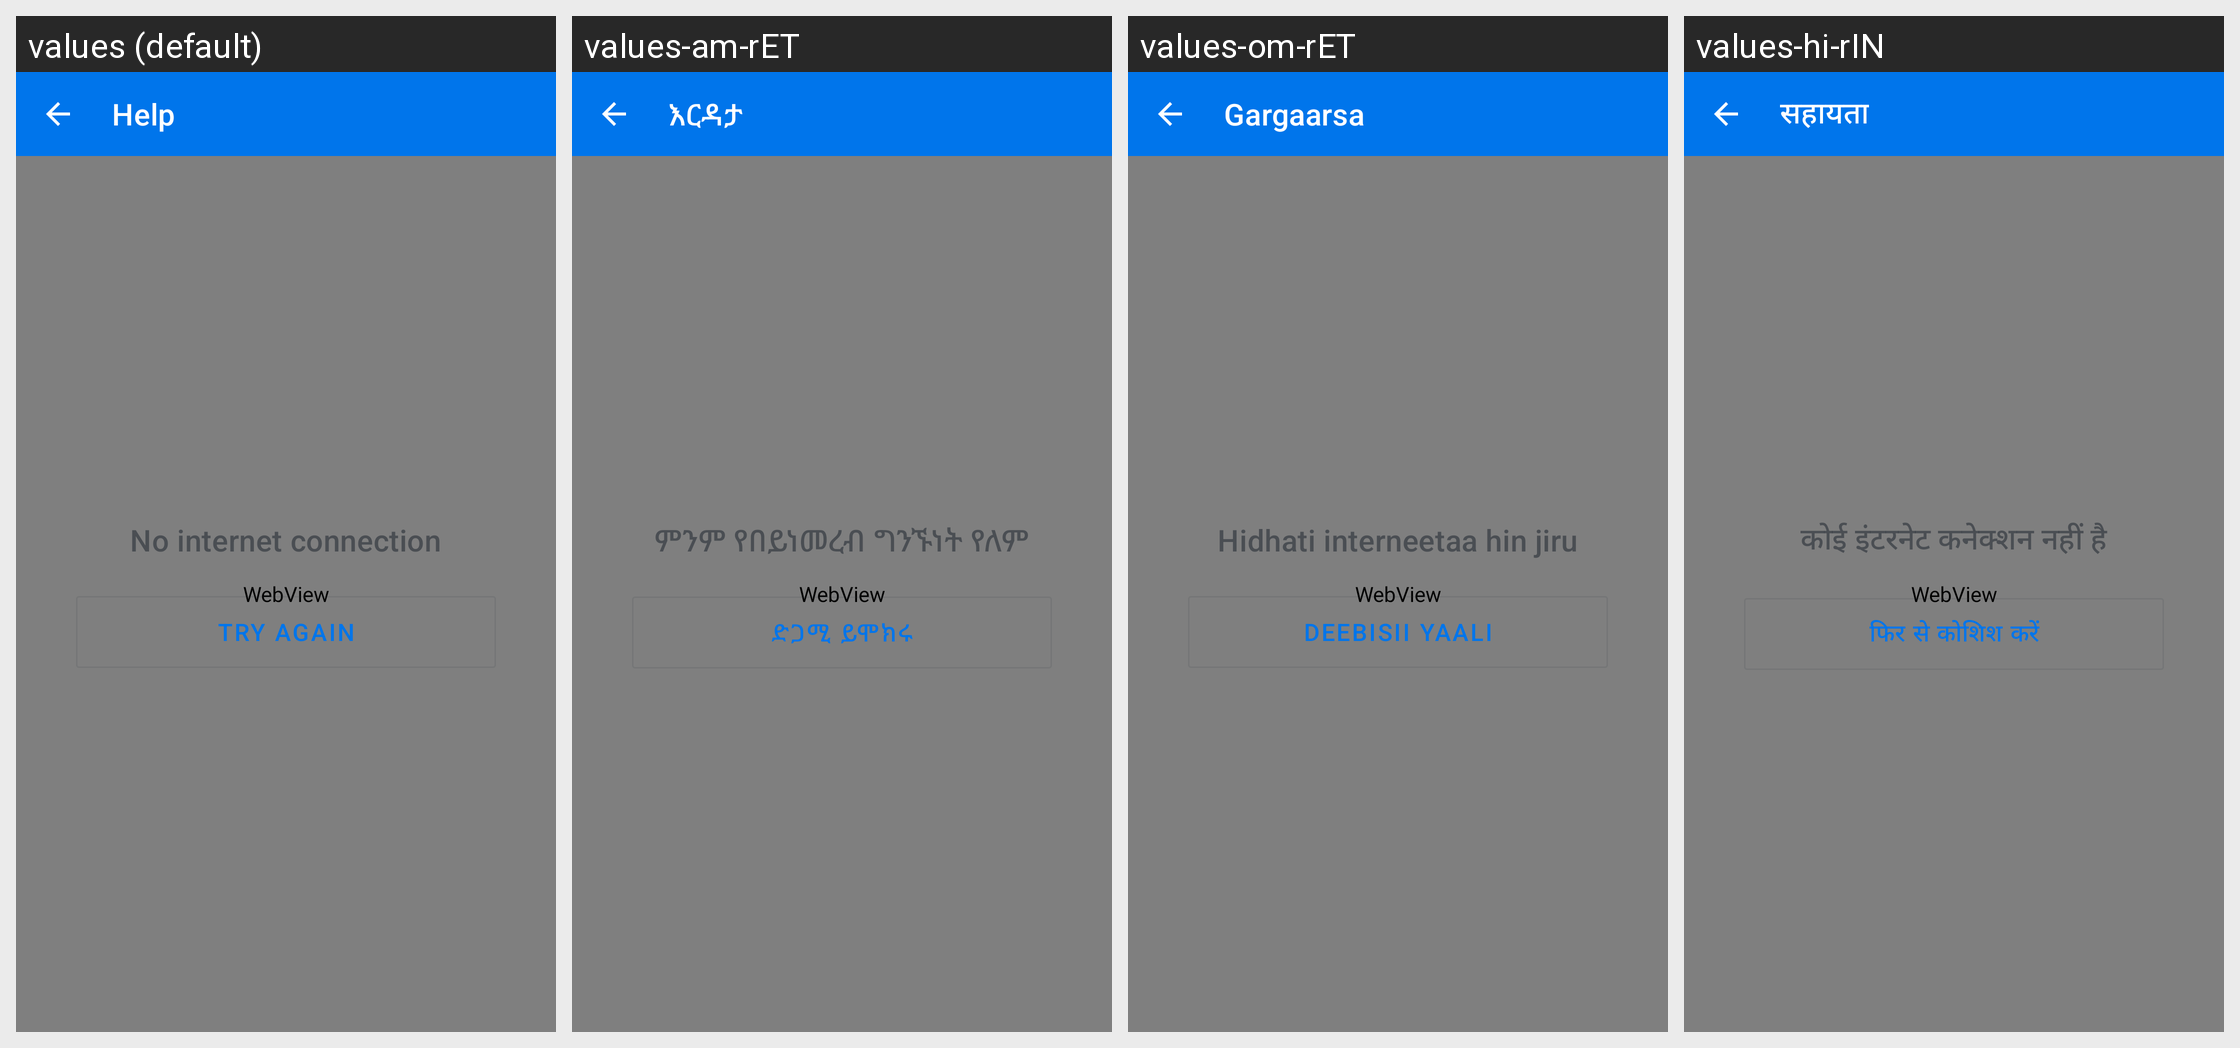

The Android screen above is rendered under several locales of the same app. Produce the string resources it draws, with the default and per-locale values.
Android screen res/layout/screen_help.xml rendered under 4 locales, left to right: values (default), values-am-rET, values-om-rET, values-hi-rIN. Device: Nexus 5 (rendered at 1080×1920; each locale shown at half size, 540×960, under a caption strip naming it); theme Theme.Simple.
Other locales in the repository, not shown: values-bn-rBD, values-bn-rIN, values-cs, values-es, values-fr, values-hi, values-id-rET, values-kn-rIN, values-mr-rIN, values-pa, values-pa-rIN, values-si-rLK, values-sid-rET, values-so, values-so-rET, values-ta-rIN, values-ta-rLK, values-te-rIN, values-ti-rET, values-zh.
Strings drawn on this screen, with the default value and each locale's value (text and hints the layout hard-codes, and strings that could not be matched under every locale, appear in the picture but are not listed):

help_title
  values: Help
  values-am-rET: እርዳታ
  values-om-rET: Gargaarsa
  values-hi-rIN: सहायता

help_no_connection
  values: No internet connection
  values-am-rET: ምንም የበይነመረብ ግንኙነት የለም
  values-om-rET: Hidhati interneetaa hin jiru
  values-hi-rIN: कोई इंटरनेट कनेक्शन नहीं है

help_try_again
  values: Try Again
  values-am-rET: ድጋሚ ይሞክሩ
  values-om-rET: Deebisii yaali
  values-hi-rIN: फिर से कोशिश करें
